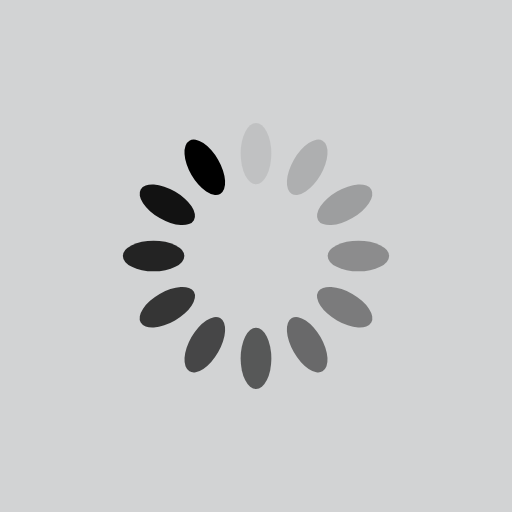
t = 0.00 s
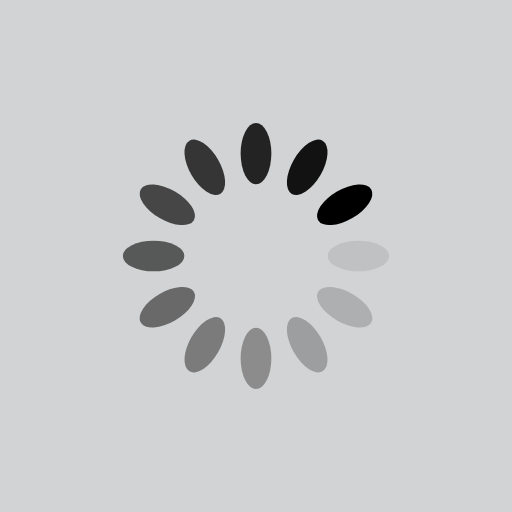
t = 0.25 s
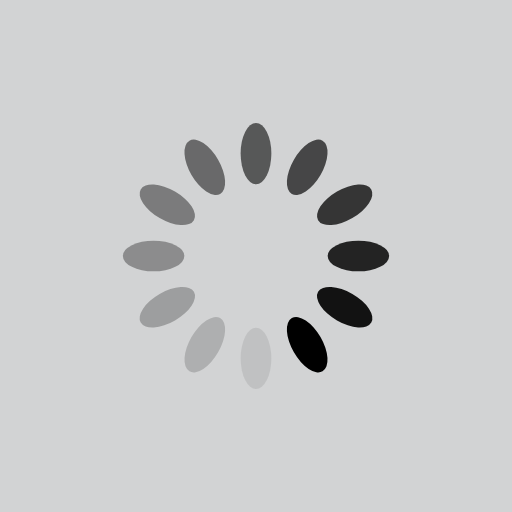
t = 0.50 s
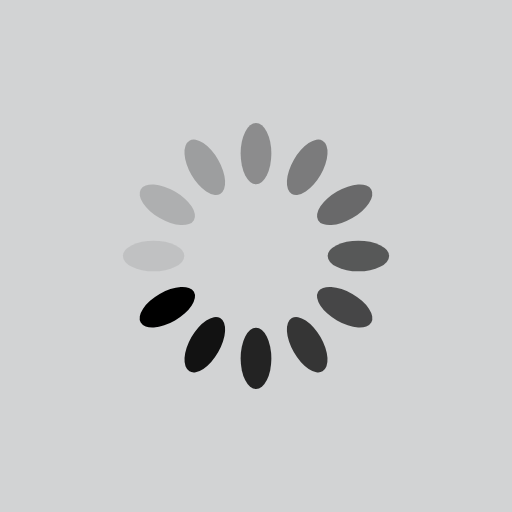
t = 0.75 s

The animated SVG that drew these frames (rendered in a browser with its animation timeline set to each time). Animation: 12 SMIL elements (animate=12); one cycle of 1.00 s, repeats indefinitely.

<svg xmlns="http://www.w3.org/2000/svg" viewBox="0 0 100 100" preserveAspectRatio="xMidYMid" width="200" height="200" style="shape-rendering: auto; display: block; background: rgb(210, 211, 212);" xmlns:xlink="http://www.w3.org/1999/xlink"><g><g transform="rotate(0 50 50)">
  <rect fill="#000000" height="12" width="6" ry="6" rx="3" y="24" x="47">
    <animate repeatCount="indefinite" begin="-0.9166666666666666s" dur="1s" keyTimes="0;1" values="1;0" attributeName="opacity"></animate>
  </rect>
</g><g transform="rotate(30 50 50)">
  <rect fill="#000000" height="12" width="6" ry="6" rx="3" y="24" x="47">
    <animate repeatCount="indefinite" begin="-0.8333333333333334s" dur="1s" keyTimes="0;1" values="1;0" attributeName="opacity"></animate>
  </rect>
</g><g transform="rotate(60 50 50)">
  <rect fill="#000000" height="12" width="6" ry="6" rx="3" y="24" x="47">
    <animate repeatCount="indefinite" begin="-0.75s" dur="1s" keyTimes="0;1" values="1;0" attributeName="opacity"></animate>
  </rect>
</g><g transform="rotate(90 50 50)">
  <rect fill="#000000" height="12" width="6" ry="6" rx="3" y="24" x="47">
    <animate repeatCount="indefinite" begin="-0.6666666666666666s" dur="1s" keyTimes="0;1" values="1;0" attributeName="opacity"></animate>
  </rect>
</g><g transform="rotate(120 50 50)">
  <rect fill="#000000" height="12" width="6" ry="6" rx="3" y="24" x="47">
    <animate repeatCount="indefinite" begin="-0.5833333333333334s" dur="1s" keyTimes="0;1" values="1;0" attributeName="opacity"></animate>
  </rect>
</g><g transform="rotate(150 50 50)">
  <rect fill="#000000" height="12" width="6" ry="6" rx="3" y="24" x="47">
    <animate repeatCount="indefinite" begin="-0.5s" dur="1s" keyTimes="0;1" values="1;0" attributeName="opacity"></animate>
  </rect>
</g><g transform="rotate(180 50 50)">
  <rect fill="#000000" height="12" width="6" ry="6" rx="3" y="24" x="47">
    <animate repeatCount="indefinite" begin="-0.4166666666666667s" dur="1s" keyTimes="0;1" values="1;0" attributeName="opacity"></animate>
  </rect>
</g><g transform="rotate(210 50 50)">
  <rect fill="#000000" height="12" width="6" ry="6" rx="3" y="24" x="47">
    <animate repeatCount="indefinite" begin="-0.3333333333333333s" dur="1s" keyTimes="0;1" values="1;0" attributeName="opacity"></animate>
  </rect>
</g><g transform="rotate(240 50 50)">
  <rect fill="#000000" height="12" width="6" ry="6" rx="3" y="24" x="47">
    <animate repeatCount="indefinite" begin="-0.25s" dur="1s" keyTimes="0;1" values="1;0" attributeName="opacity"></animate>
  </rect>
</g><g transform="rotate(270 50 50)">
  <rect fill="#000000" height="12" width="6" ry="6" rx="3" y="24" x="47">
    <animate repeatCount="indefinite" begin="-0.16666666666666666s" dur="1s" keyTimes="0;1" values="1;0" attributeName="opacity"></animate>
  </rect>
</g><g transform="rotate(300 50 50)">
  <rect fill="#000000" height="12" width="6" ry="6" rx="3" y="24" x="47">
    <animate repeatCount="indefinite" begin="-0.08333333333333333s" dur="1s" keyTimes="0;1" values="1;0" attributeName="opacity"></animate>
  </rect>
</g><g transform="rotate(330 50 50)">
  <rect fill="#000000" height="12" width="6" ry="6" rx="3" y="24" x="47">
    <animate repeatCount="indefinite" begin="0s" dur="1s" keyTimes="0;1" values="1;0" attributeName="opacity"></animate>
  </rect>
</g><g></g></g><!-- [ldio] generated by https://loading.io --></svg>